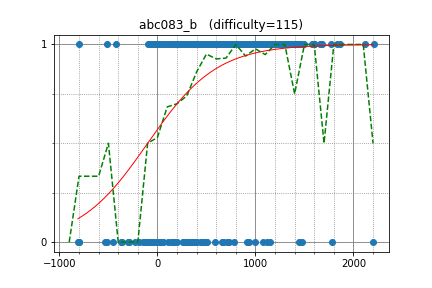

The file beside this chart, header and first rows:
zhou888, 1680.136066, 1
re_sha, 1600, 1
holeguma, 1305, 1
konjo, 2206, 1
Ozycchi, 1600, 1
hoshii, 1300, 1
eshoru, 1773, 1
kujira438x, 1267, 1
jaina15, 95.75, 1
ershiva, 1231, 1
colldisSavior, 1218, 1
gidoichi, 1080, 1
cutekibry, 1131, 1
convexineq, 745.8, 1
lyf2, 1010, 1
cscyuge, 1074, 1
ator, 1464, 1
faustaadp, 1373, 1
henry_y, 657.8, 1
ZincSabian, 986.7, 1
DoubleNy, 1039, 1
luvtechno, 1600, 1
kaz1988, 1073, 1
c2de6320, 1301, 1
oidfje, 636.8, 1
shakayami, 1038, 1
Ginstein, 914.8, 1
NRd, 1141, 1
olphe, 2121, 1
reihiguchi, 695, 1
Shinjirow, 728.1, 1
pikachu1101, 908.5, 1
hjw, 1322, 1
Pojoy, 1160, 1
tubo28, 1834, 1
hruday_kohli, 1151, 1
yukiteru, 1225, 1
kobebryan9, 848.8, 1
AQT, 1391, 1
watchdog, 1395, 1
muht, 1384, 1
sopurani885, 1013, 1
tokitsukaze, 1205, 1
rayhotate, 1075, 1
sortmin, 1149, 1
mani_AC, 1404, 1
uriku, 1031, 1
YangZY, 1223, 1
peace_of_junk, 1112, 1
dserrg, 1452, 1
bogo, 1292, 1
ibuki2003, 988.7, 1
Americanlasagna, 1331, 1
ss5ssmi, 766, 1
agony, 1080, 1
tettchan, 1103, 1
hirosuzuki, 1397, 1
hayad, 1111, 1
tapesh, 1187, 1
alakay, 779, 1
huzhejie, 653.6, 1
... 502 more rows
